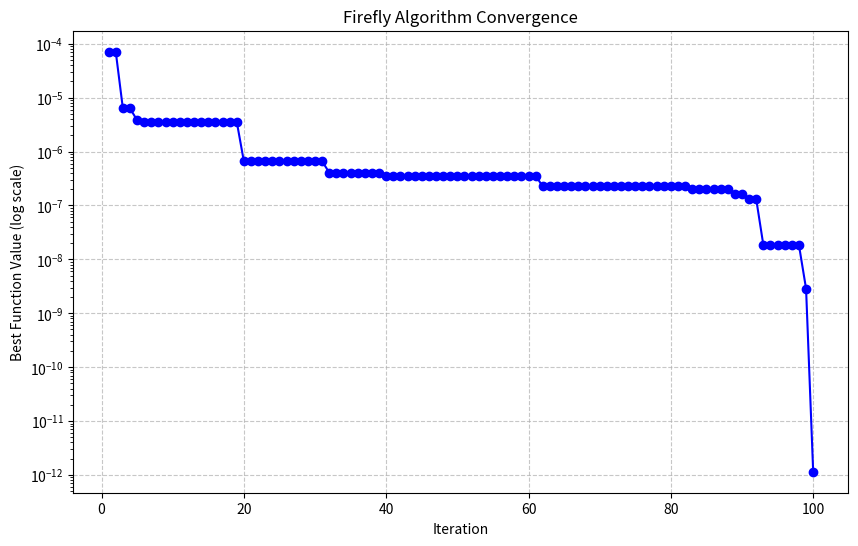
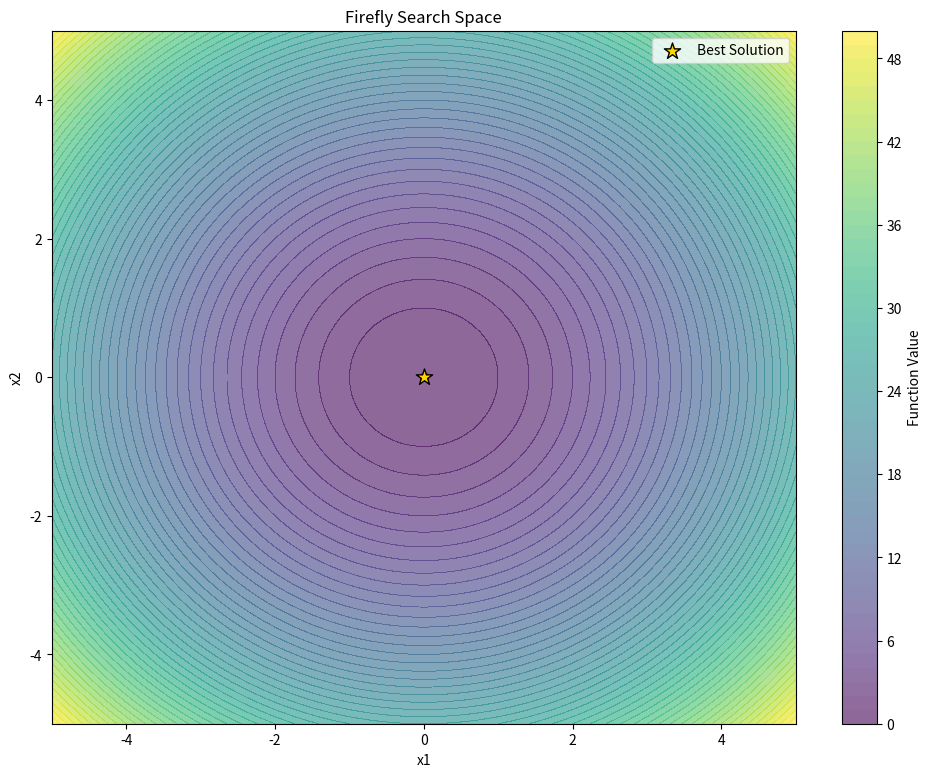

Reproduce these figures in Python, in order.
import numpy as np
import matplotlib.pyplot as plt
from mpl_toolkits.mplot3d import Axes3D

class FireflyAlgorithm:
    """
    萤火虫优化算法实现 (Firefly Algorithm)
    参考文献：
    [1] Yang, X. S. (2008). Nature-inspired metaheuristic algorithms. Luniver press. [1,6](@ref)
    [2] Yang, X. S. (2009). Firefly algorithms for multimodal optimization. In International symposium on stochastic algorithms (pp. 169-178). [1](@ref)
    """
    
    def __init__(self, func, dim, lb, ub, 
                 pop_size=40, max_iter=200, 
                 alpha=0.5, beta0=1.0, gamma=0.1):
        """
        初始化算法参数
        :param func: 目标函数
        :param dim: 问题维度
        :param lb: 变量下界 (标量或数组)
        :param ub: 变量上界 (标量或数组)
        :param pop_size: 种群大小 [4,6](@ref)
        :param max_iter: 最大迭代次数
        :param alpha: 随机扰动系数 (初始值) [1](@ref)
        :param beta0: 最大吸引度 [1,4](@ref)
        :param gamma: 光吸收系数 [6](@ref)
        """
        self.func = func
        self.dim = dim
        self.lb = np.array(lb) if isinstance(lb, list) else np.full(dim, lb)
        self.ub = np.array(ub) if isinstance(ub, list) else np.full(dim, ub)
        self.pop_size = pop_size
        self.max_iter = max_iter
        self.alpha = alpha
        self.beta0 = beta0
        self.gamma = gamma
        
        # 初始化种群
        self.fireflies = np.random.uniform(self.lb, self.ub, (pop_size, dim))
        self.brightness = np.apply_along_axis(func, 1, self.fireflies)
        
        # 跟踪最优解
        self.best_idx = np.argmin(self.brightness)
        self.best_firefly = self.fireflies[self.best_idx].copy()
        self.best_brightness = self.brightness[self.best_idx]
        
        # 收敛曲线记录
        self.convergence_curve = np.zeros(max_iter)
    
    def _distance(self, a, b):
        """计算欧氏距离 [6](@ref)"""
        return np.linalg.norm(a - b)
    
    def _attractiveness(self, r):
        """计算吸引力 (随距离衰减) [1,4](@ref)"""
        return self.beta0 * np.exp(-self.gamma * r**2)
    
    def optimize(self):
        """执行优化主循环 [4](@ref)"""
        for iter in range(self.max_iter):
            # ===== 新增：图片中的参数自适应策略 =====
            # 1. α 的线性衰减 (匹配图片公式)
            current_alpha = self.alpha * (1 - iter/self.max_iter)
            
            # 2. β₀ 的随机重置 (匹配图片公式)
            if np.random.rand() < 0.5:  # 50%概率重置
                current_beta0 = 0.5 + np.random.rand()  # [0.5, 1.5]范围
            else:                       # 50%概率保持
                current_beta0 = self.beta0
            
           # ===== 原核心优化循环 =====
            for i in range(self.pop_size):
                for j in range(self.pop_size):
                    if self.brightness[j] < self.brightness[i]:
                        r = self._distance(self.fireflies[i], self.fireflies[j])
                        
                        # 使用自适应参数（关键修改）
                        beta = current_beta0 * np.exp(-self.gamma * r**2)  # 修改了β₀
                        
                        rand_vec = current_alpha * (np.random.rand(self.dim) - 0.5)  # 修改了α
                        self.fireflies[i] += beta * (self.fireflies[j] - self.fireflies[i]) + rand_vec
                        
                        # 边界约束处理
                        self.fireflies[i] = np.clip(self.fireflies[i], self.lb, self.ub)
                        
                        # 更新亮度
                        new_brightness = self.func(self.fireflies[i])
                        self.brightness[i] = new_brightness
                        
                        # 更新全局最优
                        if new_brightness < self.best_brightness:
                            self.best_brightness = new_brightness
                            self.best_firefly = self.fireflies[i].copy()
            
            # 记录当前最优值
            self.convergence_curve[iter] = self.best_brightness
            print(f"Iter {iter+1}/{self.max_iter}: Best = {self.best_brightness:.6f}")
        
        return self.best_firefly, self.best_brightness
    
    def plot_convergence(self):
        """绘制收敛曲线 [4](@ref)"""
        plt.figure(figsize=(10, 6))
        plt.semilogy(range(1, self.max_iter+1), self.convergence_curve, 'b-o')
        plt.xlabel('Iteration')
        plt.ylabel('Best Function Value (log scale)')
        plt.title('Firefly Algorithm Convergence')
        plt.grid(True, linestyle='--', alpha=0.7)
        plt.show()
    
    def plot_search_path(self, func_3d=None):
        """
        可视化2D/3D搜索路径 (仅支持2-3维问题)
        :param func_3d: 3D目标函数 (仅当dim=2时生效)
        """
        if self.dim not in [2, 3]:
            print("Warning: Visualization only for 2D/3D problems")
            return
            
        fig = plt.figure(figsize=(12, 9))
        
        if self.dim == 2:
            # 创建等高线图背景
            x = np.linspace(self.lb[0], self.ub[0], 100)
            y = np.linspace(self.lb[1], self.ub[1], 100)
            X, Y = np.meshgrid(x, y)
            Z = np.zeros_like(X)
            
            for i in range(X.shape[0]):
                for j in range(X.shape[1]):
                    Z[i, j] = self.func([X[i, j], Y[i, j]])
            
            plt.contourf(X, Y, Z, 50, cmap='viridis', alpha=0.6)
            plt.colorbar(label='Function Value')
            
            # 绘制萤火虫路径
            for i in range(self.pop_size):
                plt.scatter(self.fireflies[i, 0], self.fireflies[i, 1], 
                           c='r', s=30, alpha=0.7)
            
            plt.scatter(self.best_firefly[0], self.best_firefly[1], 
                       s=150, c='gold', marker='*', edgecolor='k', label='Best Solution')
            plt.xlabel('x1')
            plt.ylabel('x2')
            
        elif self.dim == 3 and func_3d:
            # 3D可视化
            ax = fig.add_subplot(111, projection='3d')
            
            # 绘制最优解路径
            ax.scatter(self.best_firefly[0], self.best_firefly[1], self.best_firefly[2], 
                      s=150, c='gold', marker='*', edgecolor='k', label='Best Solution')
            
            # 绘制种群分布
            ax.scatter(self.fireflies[:, 0], self.fireflies[:, 1], self.fireflies[:, 2],
                      c='r', s=30, alpha=0.7, label='Fireflies')
            
            # 创建函数曲面
            x = np.linspace(self.lb[0], self.ub[0], 30)
            y = np.linspace(self.lb[1], self.ub[1], 30)
            X, Y = np.meshgrid(x, y)
            Z = func_3d(X, Y)
            
            ax.plot_surface(X, Y, Z, cmap='viridis', alpha=0.3)
            ax.set_xlabel('x1')
            ax.set_ylabel('x2')
            ax.set_zlabel('f(x)')
        
        plt.title('Firefly Search Space')
        plt.legend()
        plt.show()


# ====================== 测试与示例 ======================
if __name__ == "__main__":
    # 1. 定义测试函数 (Sphere函数)
    def sphere(x):
        return np.sum(np.array(x)**2)
    
    # 2. 定义3D可视化函数 (仅用于3D展示)
    def sphere_3d(x, y):
        return x**2 + y**2
    
    # 3. 算法参数设置
    dim = 2
    lb, ub = -5, 5
    max_iter = 100
    
    # 4. 运行优化
    print("="*50)
    print("萤火虫算法优化示例")
    print("="*50)
    fa = FireflyAlgorithm(
        func=sphere,
        dim=dim,
        lb=lb,
        ub=ub,
        pop_size=30,
        max_iter=max_iter,
        alpha=0.3,
        beta0=1.0,
        gamma=0.1
    )
    
    best_solution, best_value = fa.optimize()
    
    # 5. 输出结果
    print("\n" + "="*50)
    print("优化结果")
    print("="*50)
    print(f"最优解: {best_solution}")
    print(f"最优值: {best_value:.10f}")
    
    # 6. 可视化
    fa.plot_convergence()
    
    # 根据维度选择可视化方式
    if dim == 2:
        fa.plot_search_path()
    elif dim == 3:
        fa.plot_search_path(sphere_3d)